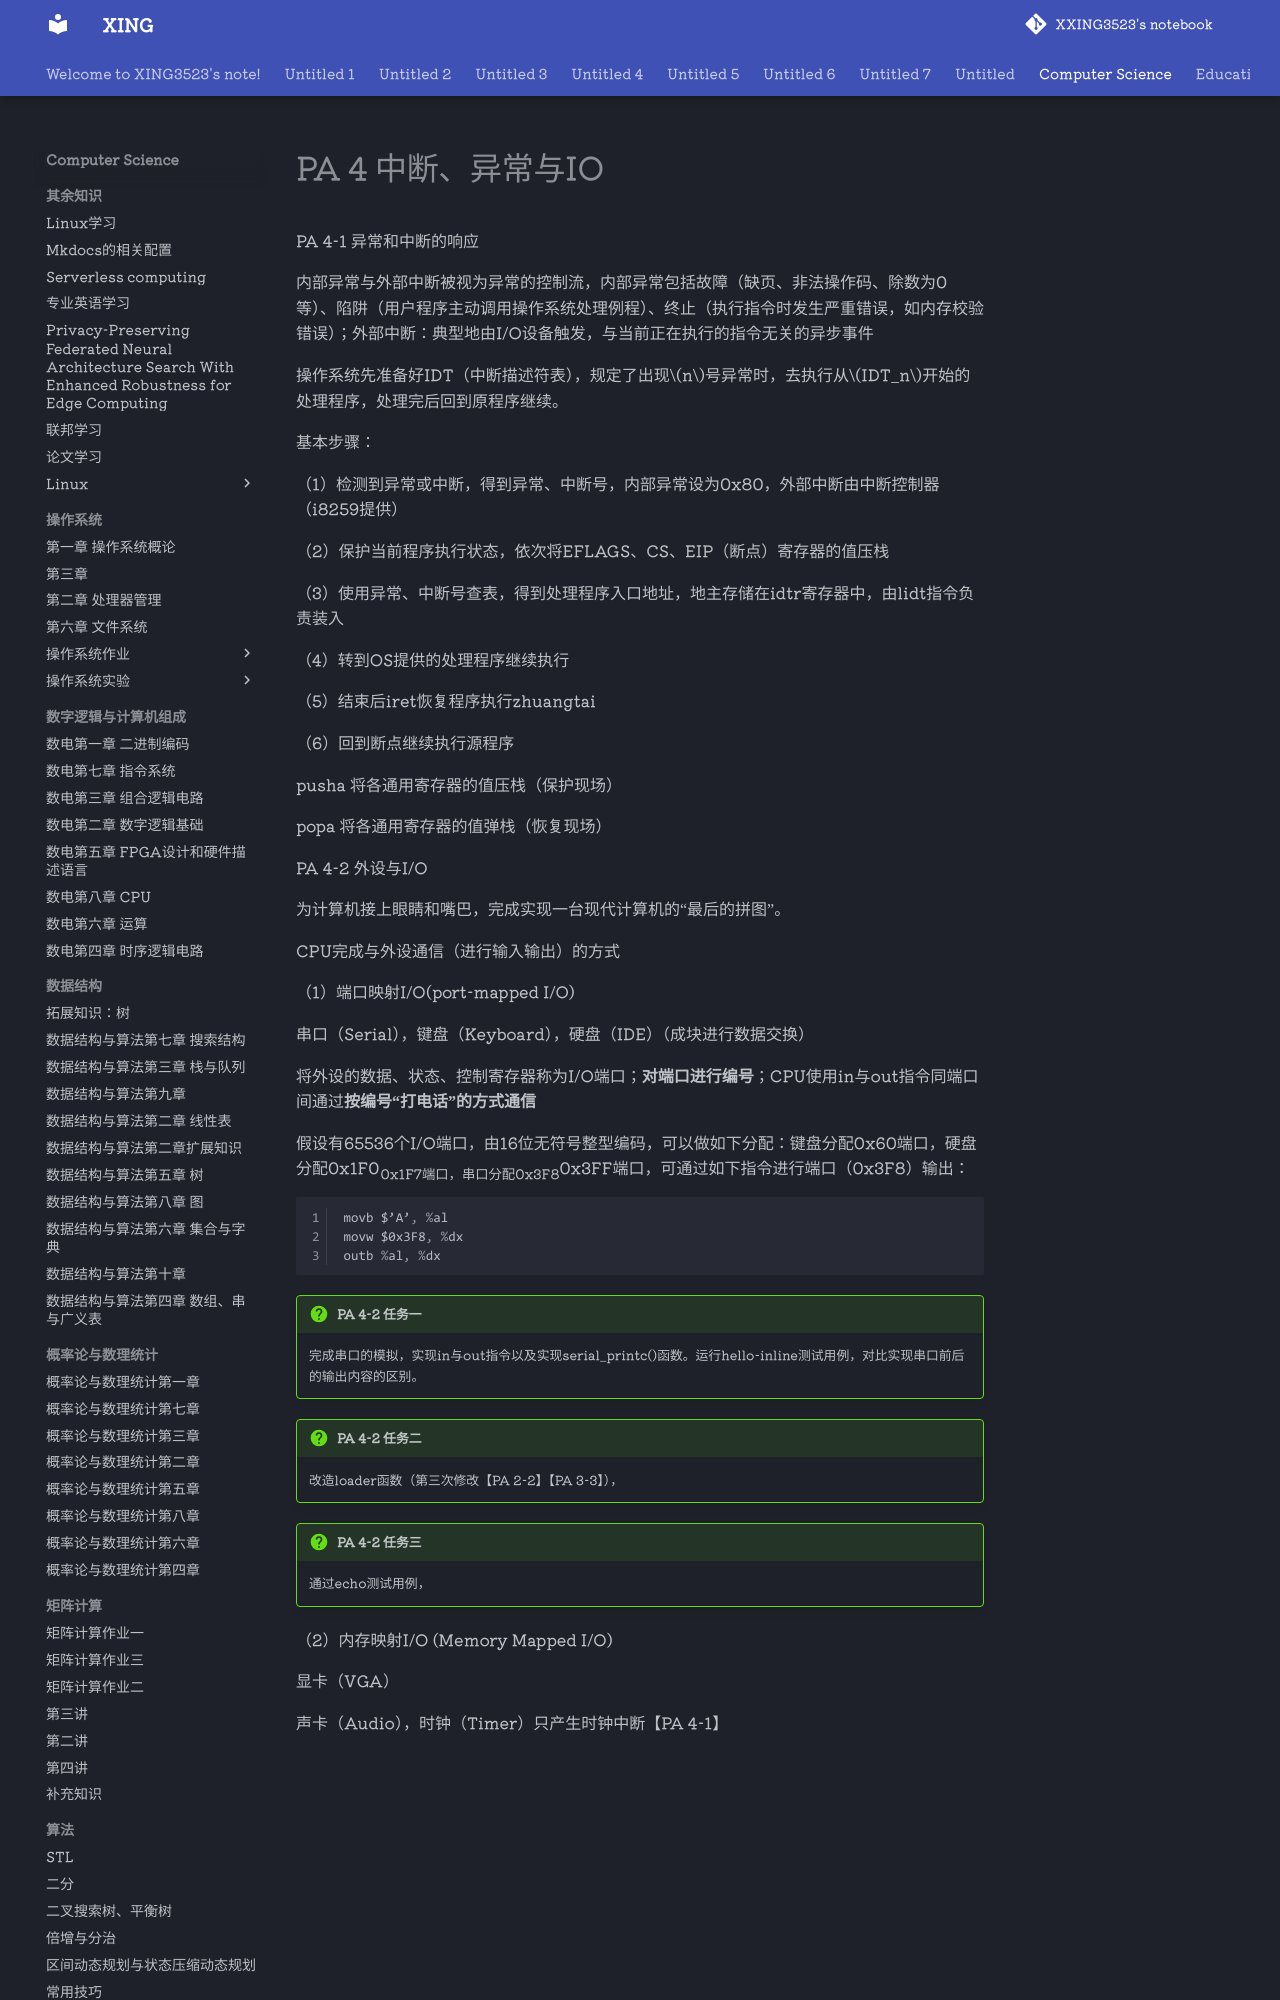

repository: XXING3523/notebook · page: Computer Science/计算机系统基础/PA 4 中断、异常与IO.html · generator: mkdocs

PA 4-1 异常和中断的响应

内部异常与外部中断被视为异常的控制流，内部异常包括故障（缺页、非法操作码、除数为0等）、陷阱（用户程序主动调用操作系统处理例程）、终止（执行指令时发生严重错误，如内存校验错误）；外部中断：典型地由I/O设备触发，与当前正在执行的指令无关的异步事件

操作系统先准备好IDT（中断描述符表），规定了出现$n$号异常时，去执行从$IDT_n$开始的处理程序，处理完后回到原程序继续。

基本步骤：

（1）检测到异常或中断，得到异常、中断号，内部异常设为0x80，外部中断由中断控制器（i8259提供）

（2）保护当前程序执行状态，依次将EFLAGS、CS、EIP（断点）寄存器的值压栈

（3）使用异常、中断号查表，得到处理程序入口地址，地主存储在idtr寄存器中，由lidt指令负责装入

（4）转到OS提供的处理程序继续执行

（5）结束后iret恢复程序执行zhuangtai

（6）回到断点继续执行源程序



pusha 将各通用寄存器的值压栈（保护现场）

popa 将各通用寄存器的值弹栈（恢复现场）





PA 4-2 外设与I/O

为计算机接上眼睛和嘴巴，完成实现一台现代计算机的“最后的拼图”。

CPU完成与外设通信（进行输入输出）的方式

（1）端口映射I/O(port-mapped I/O)

串口（Serial），键盘（Keyboard），硬盘（IDE）（成块进行数据交换）

将外设的数据、状态、控制寄存器称为I/O端口；**对端口进行编号**；CPU使用in与out指令同端口间通过**按编号“打电话”的方式通信**

假设有65536个I/O端口，由16位无符号整型编码，可以做如下分配：键盘分配0x60端口，硬盘分配0x1F0~0x1F7端口，串口分配0x3F8~0x3FF端口，可通过如下指令进行端口（0x3F8）输出：
